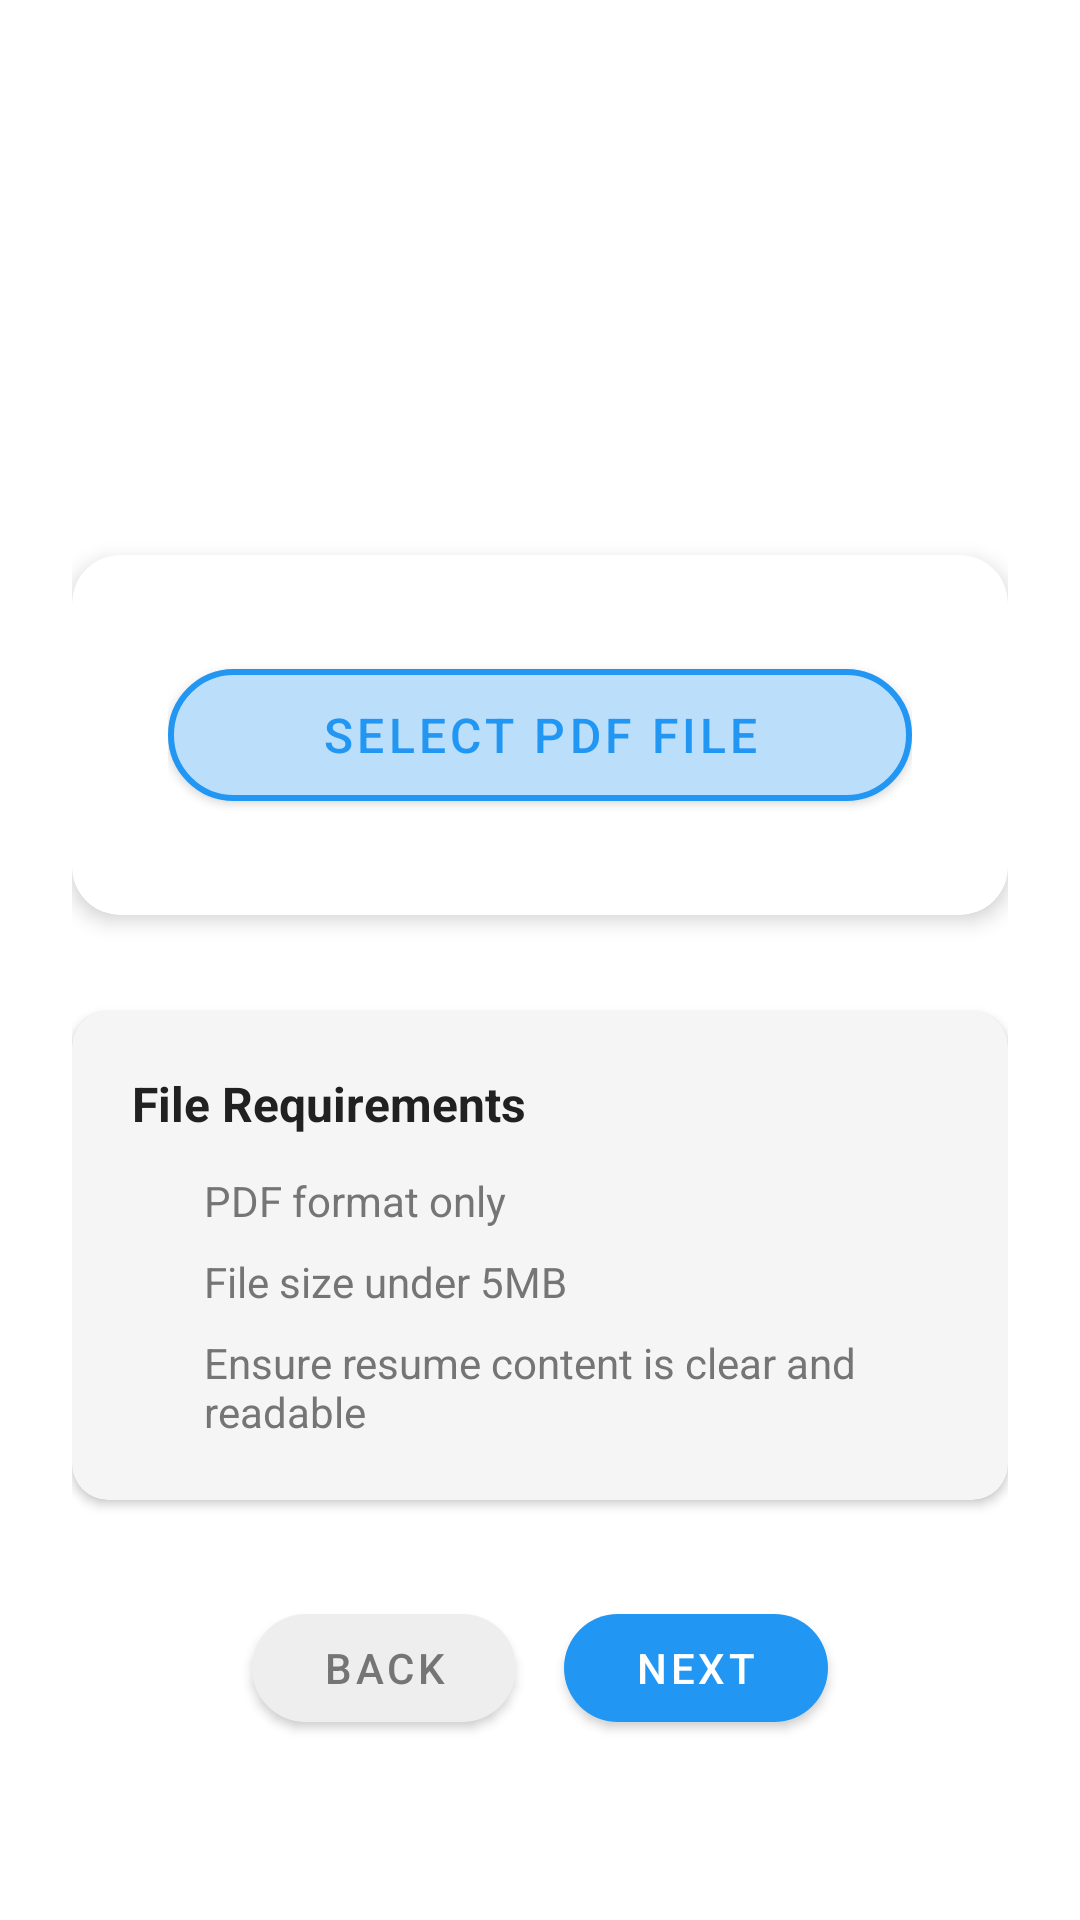

Write the Android layout XML for this screen, with the resource values it uses.
<!-- AndroidManifest.xml: application theme Theme.Design.NoActionBar -->
<!-- res/layout/activity_upload_resume.xml -->
<?xml version="1.0" encoding="utf-8"?>
<androidx.coordinatorlayout.widget.CoordinatorLayout
    xmlns:android="http://schemas.android.com/apk/res/android"
    xmlns:app="http://schemas.android.com/apk/res-auto"
    xmlns:tools="http://schemas.android.com/tools"
    android:layout_width="match_parent"
    android:layout_height="match_parent"
    android:background="@drawable/welcome_gradient_background"
    tools:context=".ui.resume.UploadResumeActivity">

    
    <androidx.core.widget.NestedScrollView
        android:layout_width="match_parent"
        android:layout_height="match_parent"
        app:layout_behavior="@string/appbar_scrolling_view_behavior">

        <LinearLayout
            android:layout_width="match_parent"
            android:layout_height="wrap_content"
            android:orientation="vertical"
            android:padding="24dp">

            
            <TextView
                android:id="@+id/tvTitle"
                android:layout_width="match_parent"
                android:layout_height="wrap_content"
                android:text="@string/upload_resume_title"
                android:textColor="@color/white"
                android:textSize="28sp"
                android:textStyle="bold"
                android:gravity="center"
                android:layout_marginBottom="16dp"/>

            
            <TextView
                android:layout_width="match_parent"
                android:layout_height="wrap_content"
                android:text="@string/upload_resume_description"
                android:textColor="@color/white"
                android:textSize="16sp"
                android:gravity="center"
                android:layout_marginBottom="48dp"/>

            
            <com.google.android.material.card.MaterialCardView
                android:layout_width="match_parent"
                android:layout_height="wrap_content"
                android:layout_marginBottom="32dp"
                app:cardCornerRadius="16dp"
                app:cardElevation="4dp"
                app:cardBackgroundColor="@color/white">

                <LinearLayout
                    android:layout_width="match_parent"
                    android:layout_height="wrap_content"
                    android:orientation="vertical"
                    android:padding="32dp"
                    android:gravity="center">

                    
                    <com.google.android.material.button.MaterialButton
                        android:id="@+id/btnUpload"
                        android:layout_width="match_parent"
                        android:layout_height="56dp"
                        android:text="@string/select_pdf_file"
                        android:textSize="16sp"
                        android:textColor="@color/primary_blue"
                        app:backgroundTint="@color/primary_blue_light"
                        app:cornerRadius="28dp"
                        app:strokeColor="@color/primary_blue"
                        app:strokeWidth="2dp"/>

                    
                    <TextView
                        android:id="@+id/tvFileInfo"
                        android:layout_width="match_parent"
                        android:layout_height="wrap_content"
                        android:layout_marginTop="16dp"
                        android:visibility="gone"
                        android:textColor="@color/success_green"
                        android:textSize="14sp"
                        android:gravity="center"
                        android:background="@drawable/file_info_background"
                        android:padding="12dp"/>

                </LinearLayout>

            </com.google.android.material.card.MaterialCardView>

            
            <com.google.android.material.card.MaterialCardView
                android:layout_width="match_parent"
                android:layout_height="wrap_content"
                app:cardCornerRadius="12dp"
                app:cardElevation="2dp"
                app:cardBackgroundColor="@color/gray_100">

                <LinearLayout
                    android:layout_width="match_parent"
                    android:layout_height="wrap_content"
                    android:orientation="vertical"
                    android:padding="20dp">

                    <TextView
                        android:layout_width="wrap_content"
                        android:layout_height="wrap_content"
                        android:text="@string/file_requirements"
                        android:textColor="@color/text_primary"
                        android:textSize="16sp"
                        android:textStyle="bold"
                        android:layout_marginBottom="12dp"/>

                    <LinearLayout
                        android:layout_width="match_parent"
                        android:layout_height="wrap_content"
                        android:orientation="horizontal"
                        android:gravity="center_vertical"
                        android:layout_marginBottom="8dp">

                        <ImageView
                            android:layout_width="16dp"
                            android:layout_height="16dp"
                            android:src="@drawable/ic_check"
                            android:tint="@color/success_green"
                            android:layout_marginEnd="8dp"/>

                        <TextView
                            android:layout_width="0dp"
                            android:layout_height="wrap_content"
                            android:layout_weight="1"
                            android:text="@string/requirement_pdf_only"
                            android:textColor="@color/text_secondary"
                            android:textSize="14sp"/>

                    </LinearLayout>

                    <LinearLayout
                        android:layout_width="match_parent"
                        android:layout_height="wrap_content"
                        android:orientation="horizontal"
                        android:gravity="center_vertical"
                        android:layout_marginBottom="8dp">

                        <ImageView
                            android:layout_width="16dp"
                            android:layout_height="16dp"
                            android:src="@drawable/ic_check"
                            android:tint="@color/success_green"
                            android:layout_marginEnd="8dp"/>

                        <TextView
                            android:layout_width="0dp"
                            android:layout_height="wrap_content"
                            android:layout_weight="1"
                            android:text="@string/requirement_size_limit"
                            android:textColor="@color/text_secondary"
                            android:textSize="14sp"/>

                    </LinearLayout>

                    <LinearLayout
                        android:layout_width="match_parent"
                        android:layout_height="wrap_content"
                        android:orientation="horizontal"
                        android:gravity="center_vertical">

                        <ImageView
                            android:layout_width="16dp"
                            android:layout_height="16dp"
                            android:src="@drawable/ic_check"
                            android:tint="@color/success_green"
                            android:layout_marginEnd="8dp"/>

                        <TextView
                            android:layout_width="0dp"
                            android:layout_height="wrap_content"
                            android:layout_weight="1"
                            android:text="@string/requirement_readable"
                            android:textColor="@color/text_secondary"
                            android:textSize="14sp"/>

                    </LinearLayout>

                </LinearLayout>

            </com.google.android.material.card.MaterialCardView>

            
            <LinearLayout
                android:id="@+id/bottomButtons"
                android:layout_width="match_parent"
                android:layout_height="wrap_content"
                android:orientation="horizontal"
                android:layout_marginTop="32dp"
                android:gravity="center">

                <com.google.android.material.button.MaterialButton
                    android:id="@+id/btnBack"
                    android:layout_width="wrap_content"
                    android:layout_height="48dp"
                    android:layout_marginEnd="16dp"
                    android:text="@string/back"
                    android:textColor="@color/text_secondary"
                    app:backgroundTint="@color/gray_200"
                    app:cornerRadius="24dp"/>

                <com.google.android.material.button.MaterialButton
                    android:id="@+id/btnNext"
                    android:layout_width="wrap_content"
                    android:layout_height="48dp"
                    android:text="@string/next"
                    android:textColor="@color/white"
                    app:backgroundTint="@color/primary_blue"
                    app:cornerRadius="24dp"/>

            </LinearLayout>

        </LinearLayout>

    </androidx.core.widget.NestedScrollView>

</androidx.coordinatorlayout.widget.CoordinatorLayout>
<!-- resources referenced by this layout -->
<resources>
  <color name="gray_100">#F5F5F5</color>
  <color name="gray_200">#EEEEEE</color>
  <color name="primary_blue">#2196F3</color>
  <color name="primary_blue_light">#BBDEFB</color>
  <color name="success_green">#4CAF50</color>
  <color name="text_primary">#212121</color>
  <color name="text_secondary">#757575</color>
  <color name="white">#FFFFFFFF</color>
  <!-- drawable file_info_background (drawable) -->
  <?xml version="1.0" encoding="utf-8"?>
  <shape xmlns:android="http://schemas.android.com/apk/res/android">
      <solid android:color="@color/success_green_light" />
      <stroke
          android:width="1dp"
          android:color="@color/success_green"
          android:alpha="0.3" />
      <corners android:radius="8dp" />
  </shape>
  <string name="back">Back</string>
  <string name="file_requirements">File Requirements</string>
  <string name="next">Next</string>
  <string name="requirement_pdf_only">PDF format only</string>
  <string name="requirement_readable">Ensure resume content is clear and readable</string>
  <string name="requirement_size_limit">File size under 5MB</string>
  <string name="select_pdf_file">Select PDF File</string>
  <string name="upload_resume_description">Please upload a PDF resume file. We will analyze the content and extract key information for you</string>
  <string name="upload_resume_title">Upload Your Resume</string>
  <style name="Theme.Design.NoActionBar" parent="Theme.MaterialComponents.DayNight.NoActionBar">
          <item name="windowActionBar">false</item>
          <item name="windowNoTitle">true</item>
          <item name="colorPrimary">@color/primary_blue</item>
          <item name="colorPrimaryVariant">@color/primary_blue_dark</item>
          <item name="colorOnPrimary">@color/white</item>
          <item name="colorSecondary">@color/accent_orange</item>
          <item name="colorSecondaryVariant">@color/accent_orange_dark</item>
          <item name="colorOnSecondary">@color/white</item>
          <item name="android:statusBarColor" tools:targetApi="l">?attr/colorPrimaryVariant</item>
      </style>
  <color name="success_green_light">#C8E6C9</color>
  <color name="primary_blue_dark">#1976D2</color>
  <color name="accent_orange">#FF9800</color>
  <color name="accent_orange_dark">#F57C00</color>
</resources>
